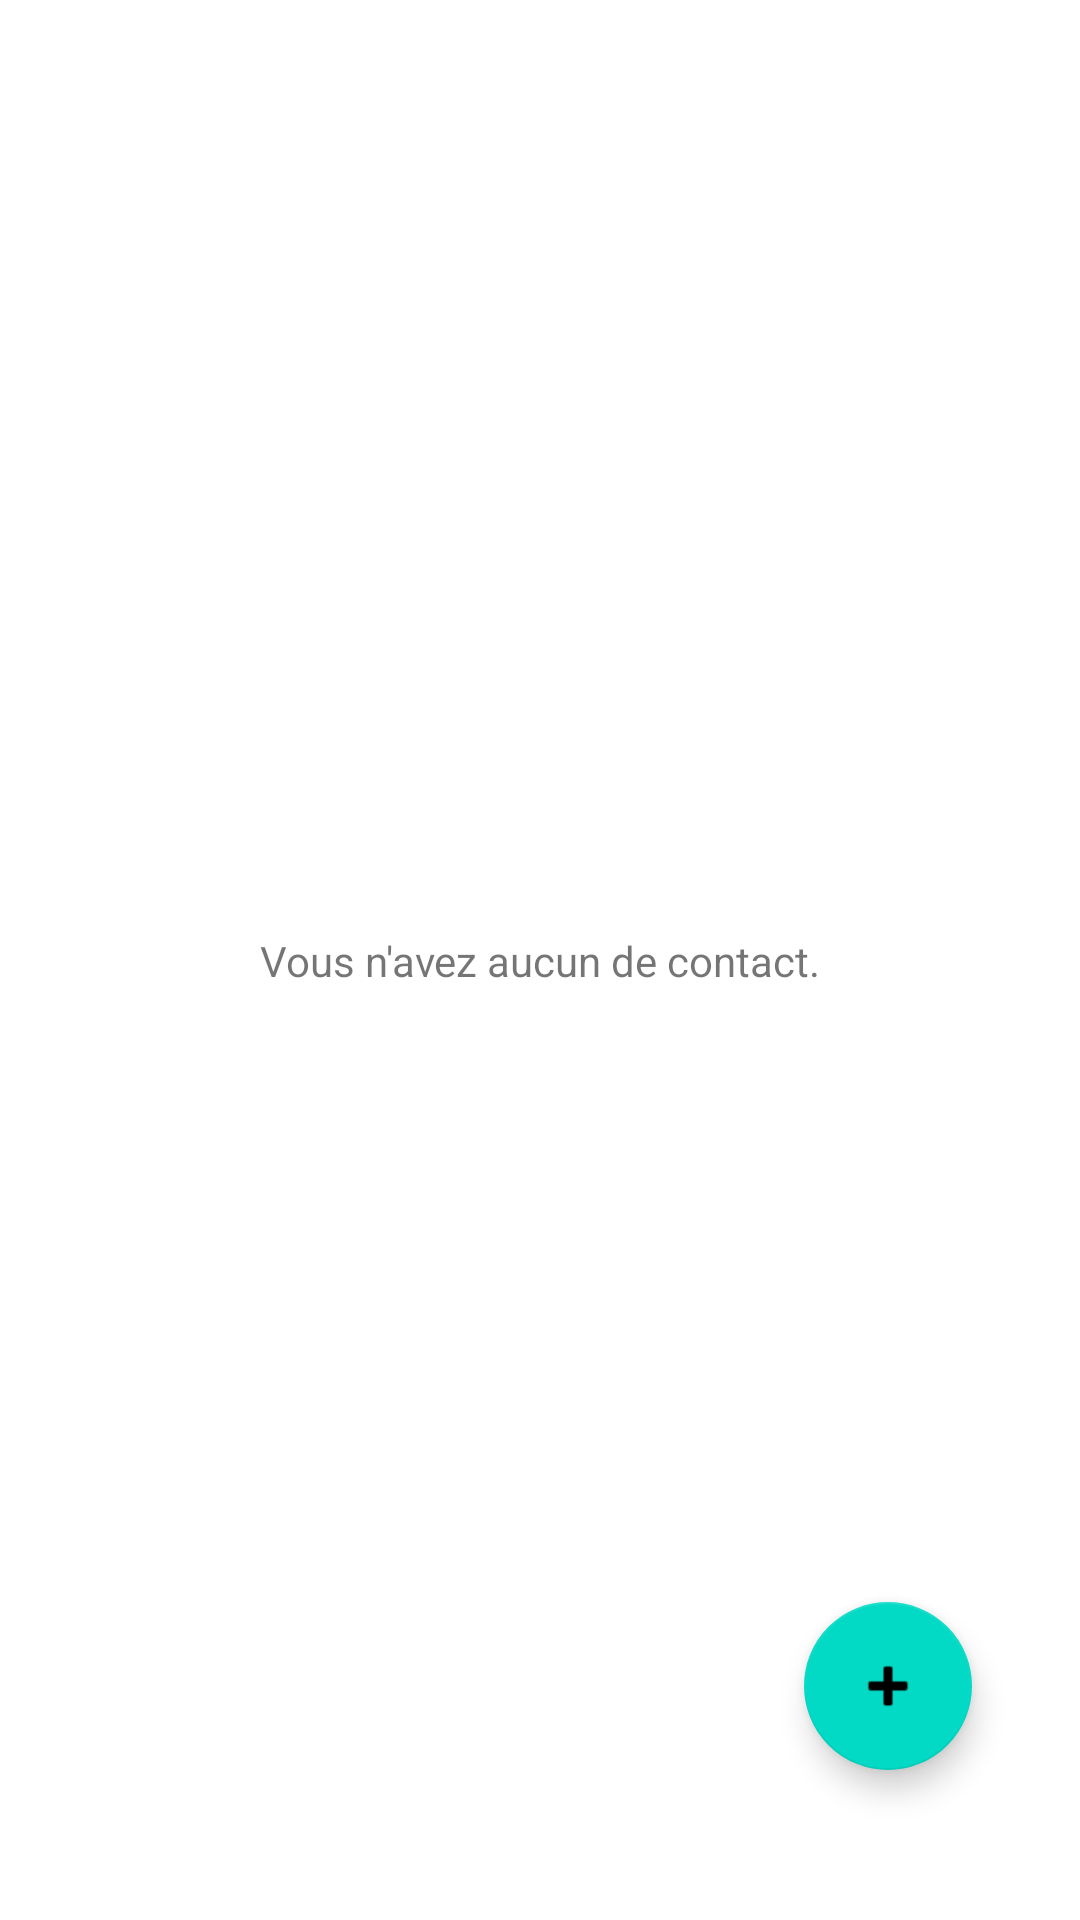

Write the Android layout XML for this screen, with the resource values it uses.
<!-- AndroidManifest.xml: application theme Theme.Contactzer -->
<!-- res/layout/activity_main.xml -->
<?xml version="1.0" encoding="utf-8"?>
<androidx.constraintlayout.widget.ConstraintLayout xmlns:android="http://schemas.android.com/apk/res/android"
    xmlns:app="http://schemas.android.com/apk/res-auto"
    xmlns:tools="http://schemas.android.com/tools"
    android:layout_width="match_parent"
    android:layout_height="match_parent"
    tools:context=".MainActivity">

    <TextView
        android:id="@+id/textView"
        android:layout_width="wrap_content"
        android:layout_height="wrap_content"
        android:text="Vous n'avez aucun de contact."
        app:layout_constraintBottom_toBottomOf="parent"
        app:layout_constraintEnd_toEndOf="parent"
        app:layout_constraintStart_toStartOf="parent"
        app:layout_constraintTop_toTopOf="parent" />

    <com.google.android.material.floatingactionbutton.FloatingActionButton
        android:id="@+id/bt_add"
        android:layout_width="wrap_content"
        android:layout_height="wrap_content"
        android:layout_marginEnd="36dp"
        android:clickable="true"
        app:layout_constraintEnd_toEndOf="parent"
        app:layout_constraintBottom_toBottomOf="parent"
        android:layout_marginBottom="50dp"
        app:srcCompat="@android:drawable/ic_input_add"
        />

    <ListView
        android:id="@+id/lv"
        android:layout_width="match_parent"
        android:layout_height="match_parent"
        app:layout_constraintBottom_toBottomOf="parent"
        tools:layout_editor_absoluteX="1dp" />


</androidx.constraintlayout.widget.ConstraintLayout>
<!-- resources referenced by this layout -->
<resources>
  <style name="Theme.Contactzer" parent="Theme.MaterialComponents.DayNight.DarkActionBar">
          
          <item name="colorPrimary">@color/purple_500</item>
          <item name="colorPrimaryVariant">@color/purple_700</item>
          <item name="colorOnPrimary">@color/white</item>
          
          <item name="colorSecondary">@color/teal_200</item>
          <item name="colorSecondaryVariant">@color/teal_700</item>
          <item name="colorOnSecondary">@color/black</item>
          
          <item name="android:statusBarColor" tools:targetApi="l">?attr/colorPrimaryVariant</item>
          
      </style>
  <!-- not gathered from this repository: default colours our renderer supplied (Android Studio template values) -->
  <color name="purple_500">#FF6200EE</color>
  <color name="purple_700">#FF3700B3</color>
  <color name="teal_200">#FF03DAC5</color>
  <color name="teal_700">#FF018786</color>
  <color name="black">#FF000000</color>
  <color name="white">#FFFFFFFF</color>
</resources>
